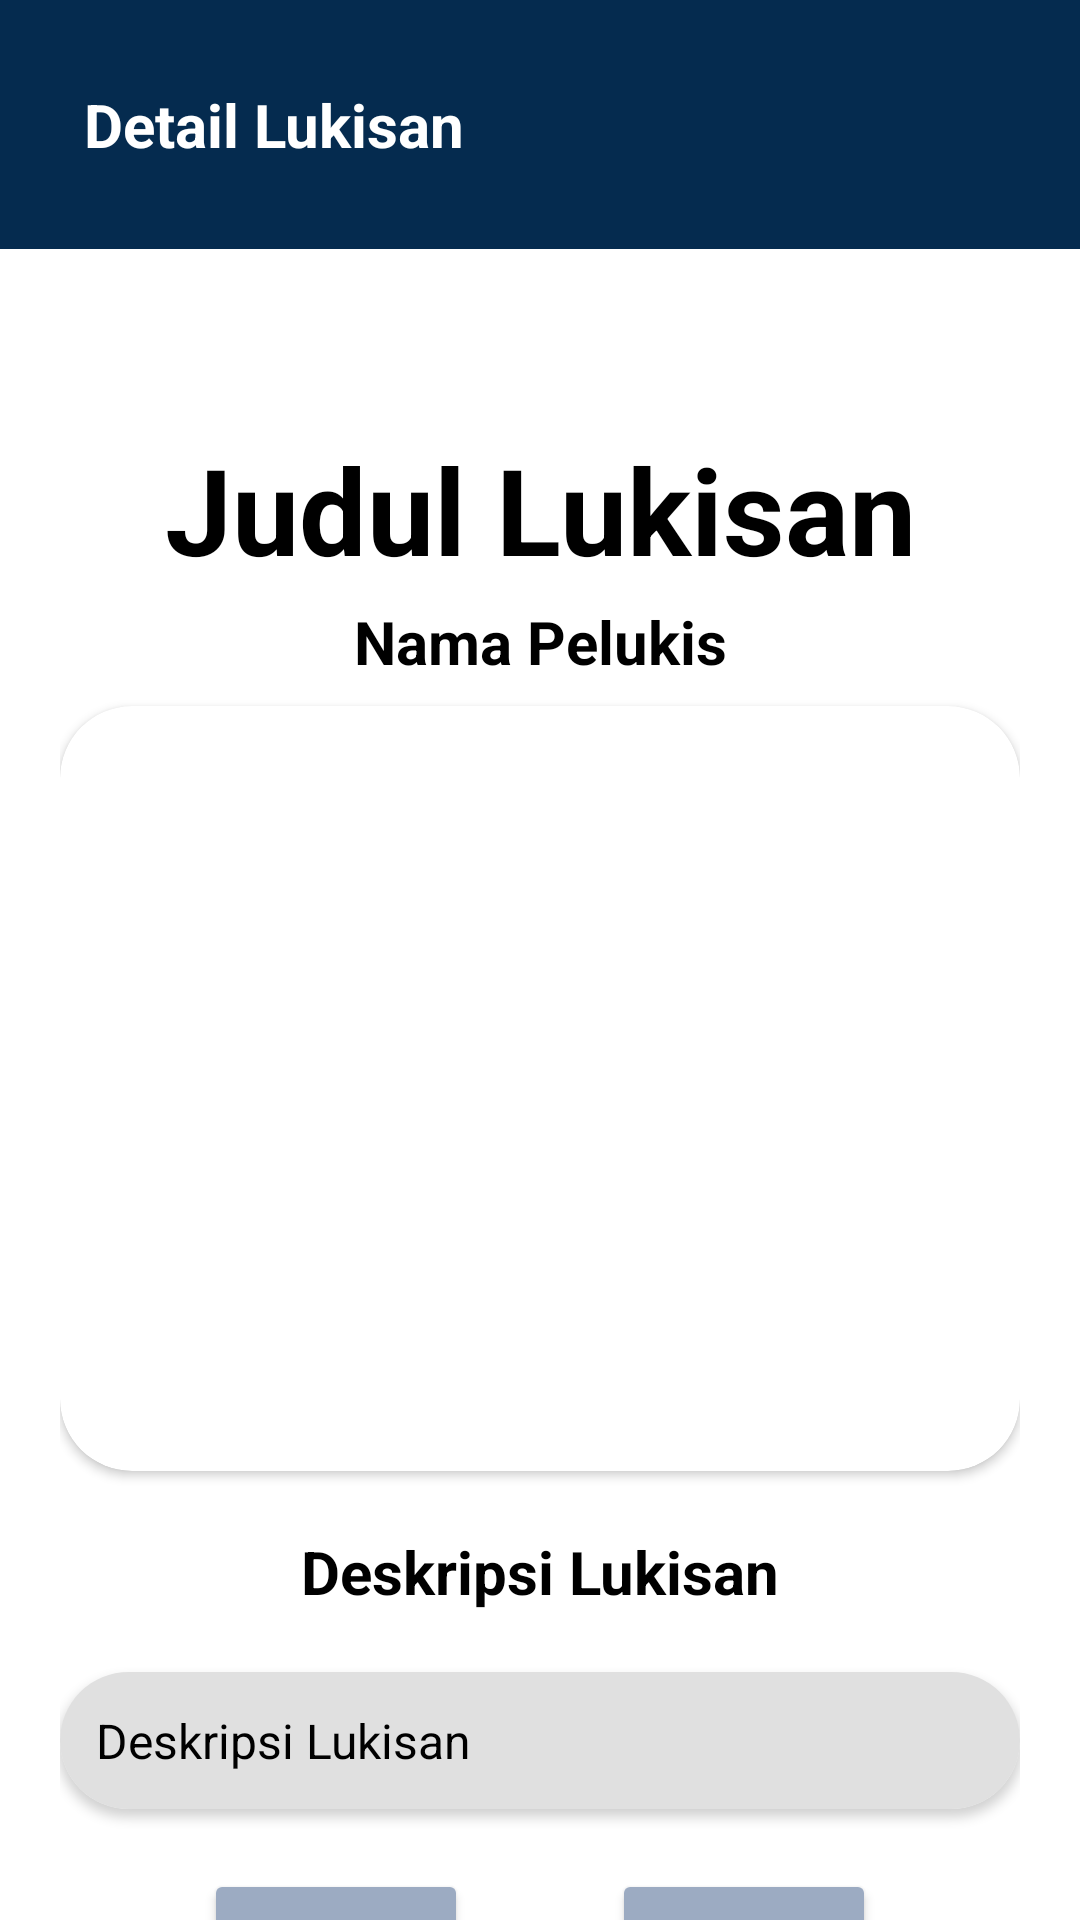

Layout XML and referenced resources for this Android screen:
<!-- AndroidManifest.xml: application theme Theme.ProjectMejatim -->
<!-- res/layout/activity_admin_detail2.xml -->
<?xml version="1.0" encoding="utf-8"?>
<androidx.constraintlayout.widget.ConstraintLayout xmlns:android="http://schemas.android.com/apk/res/android"
    xmlns:app="http://schemas.android.com/apk/res-auto"
    xmlns:tools="http://schemas.android.com/tools"
    android:layout_width="match_parent"
    android:layout_height="match_parent"
    android:background="#FFFFFF">

    <androidx.constraintlayout.widget.ConstraintLayout
        android:layout_width="match_parent"
        android:layout_height="wrap_content"
        android:padding="20dp"
        app:layout_constraintStart_toStartOf="parent"
        app:layout_constraintTop_toBottomOf="@+id/constraintLayout9">

        <Button
            android:id="@+id/btHapus2"
            android:layout_width="wrap_content"
            android:layout_height="wrap_content"
            android:layout_marginTop="20dp"
            android:backgroundTint="#9CABC2"
            android:text="Hapus"
            android:textColor="#000000"
            app:layout_constraintEnd_toEndOf="parent"
            app:layout_constraintHorizontal_bias="0.5"
            app:layout_constraintStart_toEndOf="@+id/btEdit2"
            app:layout_constraintTop_toBottomOf="@+id/cardView9" />

        <Button
            android:id="@+id/btEdit2"
            android:layout_width="wrap_content"
            android:layout_height="wrap_content"
            android:layout_marginTop="20dp"
            android:backgroundTint="#9CABC2"
            android:text="Edit"
            android:textColor="#000000"
            app:layout_constraintEnd_toStartOf="@+id/btHapus2"
            app:layout_constraintHorizontal_bias="0.5"
            app:layout_constraintStart_toStartOf="parent"
            app:layout_constraintTop_toBottomOf="@+id/cardView9" />

        <androidx.cardview.widget.CardView
            android:id="@+id/cardView9"
            android:layout_width="match_parent"
            android:layout_height="wrap_content"
            android:layout_marginTop="20dp"
            app:cardCornerRadius="24dp"
            app:layout_constraintEnd_toEndOf="parent"
            app:layout_constraintStart_toStartOf="parent"
            app:layout_constraintTop_toBottomOf="@+id/textView31">

            <androidx.constraintlayout.widget.ConstraintLayout
                android:layout_width="match_parent"
                android:layout_height="match_parent"
                android:background="#E0E0E0"
                android:padding="12dp">

                <TextView
                    android:id="@+id/tvDeskripsi2"
                    android:layout_width="wrap_content"
                    android:layout_height="wrap_content"
                    android:text="Deskripsi Lukisan"
                    android:textColor="#000000"
                    android:textSize="16dp"
                    app:layout_constraintBottom_toBottomOf="parent"
                    app:layout_constraintStart_toStartOf="parent"
                    app:layout_constraintTop_toTopOf="parent" />
            </androidx.constraintlayout.widget.ConstraintLayout>
        </androidx.cardview.widget.CardView>

        <TextView
            android:id="@+id/textView31"
            android:layout_width="wrap_content"
            android:layout_height="wrap_content"
            android:layout_marginTop="20dp"
            android:text="Deskripsi Lukisan"
            android:textColor="#000000"
            android:textSize="20dp"
            android:textStyle="bold"
            app:layout_constraintEnd_toEndOf="parent"
            app:layout_constraintStart_toStartOf="parent"
            app:layout_constraintTop_toBottomOf="@+id/cardView8" />

        <androidx.cardview.widget.CardView
            android:id="@+id/cardView8"
            android:layout_width="wrap_content"
            android:layout_height="wrap_content"
            android:layout_marginTop="8dp"
            app:cardCornerRadius="24dp"
            app:layout_constraintEnd_toEndOf="parent"
            app:layout_constraintStart_toStartOf="parent"
            app:layout_constraintTop_toBottomOf="@+id/tvPelukis2">

            <androidx.constraintlayout.widget.ConstraintLayout
                android:layout_width="match_parent"
                android:layout_height="match_parent">

                <ImageView
                    android:id="@+id/iTampilLukisan2"
                    android:layout_width="374dp"
                    android:layout_height="255dp"
                    android:scaleType="centerCrop"
                    app:layout_constraintEnd_toEndOf="parent"
                    app:layout_constraintStart_toStartOf="parent"
                    app:layout_constraintTop_toTopOf="parent"
                    tools:srcCompat="@tools:sample/backgrounds/scenic" />
            </androidx.constraintlayout.widget.ConstraintLayout>
        </androidx.cardview.widget.CardView>

        <TextView
            android:id="@+id/tvPelukis2"
            android:layout_width="wrap_content"
            android:layout_height="wrap_content"
            android:layout_marginTop="4dp"
            android:text="Nama Pelukis"
            android:textColor="#000000"
            android:textSize="20dp"
            android:textStyle="bold"
            app:layout_constraintEnd_toEndOf="parent"
            app:layout_constraintStart_toStartOf="parent"
            app:layout_constraintTop_toBottomOf="@+id/tvJudul2" />

        <TextView
            android:id="@+id/tvJudul2"
            android:layout_width="wrap_content"
            android:layout_height="wrap_content"
            android:layout_marginTop="40dp"
            android:text="Judul Lukisan"
            android:textColor="#000000"
            android:textSize="40sp"
            android:textStyle="bold"
            app:layout_constraintEnd_toEndOf="parent"
            app:layout_constraintStart_toStartOf="parent"
            app:layout_constraintTop_toTopOf="parent" />
    </androidx.constraintlayout.widget.ConstraintLayout>

    <androidx.constraintlayout.widget.ConstraintLayout
        android:id="@+id/constraintLayout9"
        android:layout_width="match_parent"
        android:layout_height="wrap_content"
        android:background="#052B4F"
        android:padding="20dp"
        app:layout_constraintEnd_toEndOf="parent"
        app:layout_constraintStart_toStartOf="parent"
        app:layout_constraintTop_toTopOf="parent">

        <TextView
            android:id="@+id/textView6"
            android:layout_width="wrap_content"
            android:layout_height="wrap_content"
            android:layout_margin="8dp"
            android:layout_marginStart="8dp"
            android:text="Detail Lukisan"
            android:textColor="#FFFFFF"
            android:textSize="20dp"
            android:textStyle="bold"
            app:layout_constraintBottom_toBottomOf="parent"
            app:layout_constraintStart_toEndOf="@+id/btBacktoHalamanAdmin"
            app:layout_constraintTop_toTopOf="parent" />

        <ImageView
            android:id="@+id/btBacktoHalamanAdmin"
            android:layout_width="wrap_content"
            android:layout_height="wrap_content"
            app:layout_constraintBottom_toBottomOf="parent"
            app:layout_constraintStart_toStartOf="parent"
            app:layout_constraintTop_toTopOf="parent"
            app:srcCompat="@drawable/baseline_arrow_back_24" />
    </androidx.constraintlayout.widget.ConstraintLayout>
</androidx.constraintlayout.widget.ConstraintLayout>
<!-- resources referenced by this layout -->
<resources>
  <style name="Theme.ProjectMejatim" parent="Base.Theme.ProjectMejatim" />
  <style name="Base.Theme.ProjectMejatim" parent="Theme.Material3.DayNight.NoActionBar">
          
          
      </style>
</resources>
